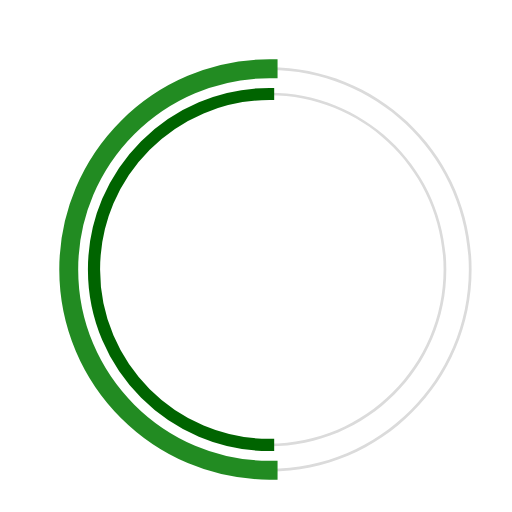
t = 0.00 s
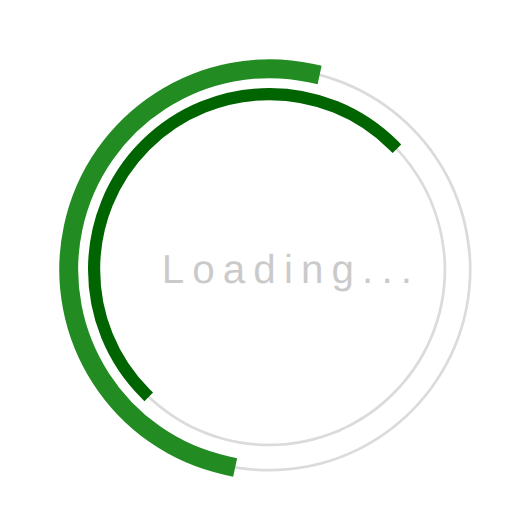
t = 0.23 s
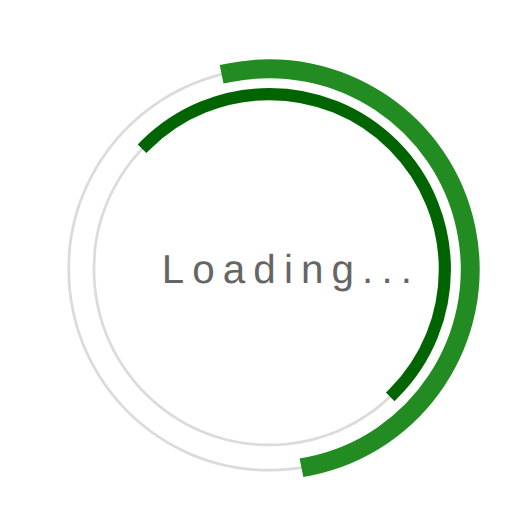
t = 0.68 s
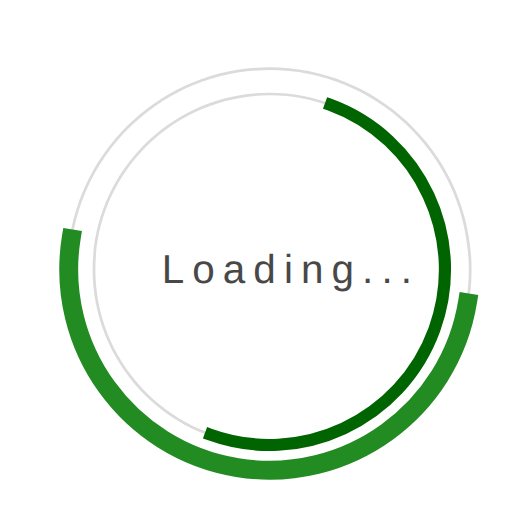
t = 1.00 s
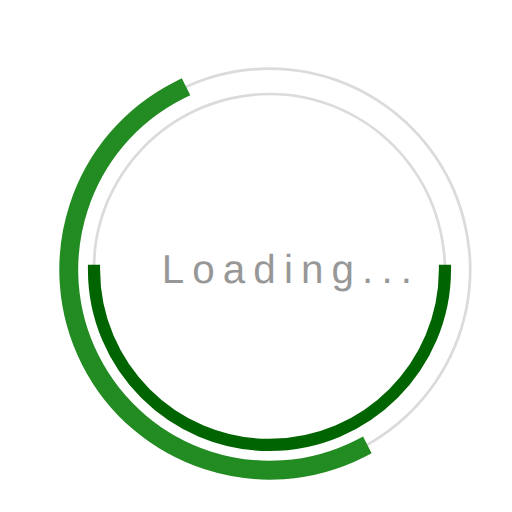
t = 1.35 s
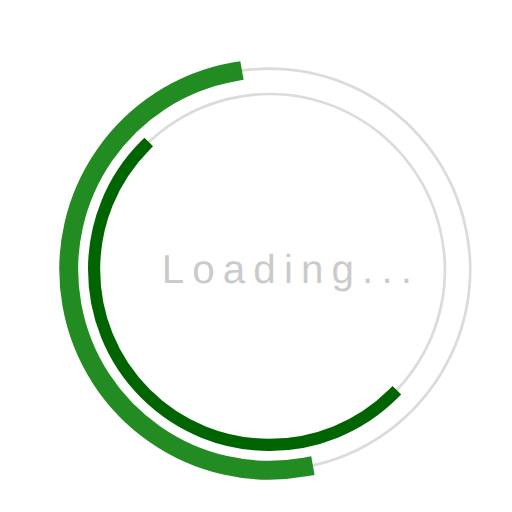
t = 1.58 s

The animated SVG that drew these frames (rendered in a browser with its animation timeline set to each time). Animation: 3 SMIL elements (animate=1,animateTransform=2); one cycle of 2.00 s, repeats indefinitely.

 <svg 
  version="1.1" 
  id="dc-spinner" 
  xmlns="http://www.w3.org/2000/svg" 
  x="0px" y="0px"
 width="300" height="300"
  viewBox="0 0 38 38" 
  preserveAspectRatio="xMinYMin meet"
  >
   <text x="12" y="21" font-family="arial" font-size="3px" style="letter-spacing:0.6" fill="#323232">Loading...
     <animate 
       attributeName="opacity"
       values="0;1;0" dur="1.8s"
       repeatCount="indefinite"/>
  </text>
  <path fill="#dbdbdb" d="M20,35c-8.271,0-15-6.729-15-15S11.729,5,20,5s15,6.729,15,15S28.271,35,20,35z M20,5.203
    C11.841,5.203,5.203,11.841,5.203,20c0,8.159,6.638,14.797,14.797,14.797S34.797,28.159,34.797,20
    C34.797,11.841,28.159,5.203,20,5.203z">
  </path>

  <path fill="#dbdbdb" d="M20,33.125c-7.237,0-13.125-5.888-13.125-13.125S12.763,6.875,20,6.875S33.125,12.763,33.125,20
    S27.237,33.125,20,33.125z M20,7.078C12.875,7.078,7.078,12.875,7.078,20c0,7.125,5.797,12.922,12.922,12.922
    S32.922,27.125,32.922,20C32.922,12.875,27.125,7.078,20,7.078z">
  </path>

  <path fill="#2AA198" stroke="#228B22" stroke-width="1.2" stroke-miterlimit="10" d="M5.203,20
			c0-8.159,6.638-14.797,14.797-14.797V5C11.729,5,5,11.729,5,20s6.729,15,15,15v-0.203C11.841,34.797,5.203,28.159,5.203,20z">
  <animateTransform
        attributeName="transform"
        type="rotate"
        from="0 20 20"
        to="360 20 20"
        calcMode="spline"
        keySplines="0.4, 0, 0.2, 1"
        keyTimes="0;1"
        dur="2s"
        repeatCount="indefinite" />      
   </path>

  <path fill="#859900" stroke="#006400" stroke-width="0.7" stroke-miterlimit="10" d="M7.078,20
  c0-7.125,5.797-12.922,12.922-12.922V6.875C12.763,6.875,6.875,12.763,6.875,20S12.763,33.125,20,33.125v-0.203
  C12.875,32.922,7.078,27.125,7.078,20z">
   <animateTransform
      attributeName="transform"
      type="rotate"
      from="0 20 20"
      to="360 20 20"
      dur="1.8s"  
      repeatCount="indefinite" />
    </path>
  </svg>